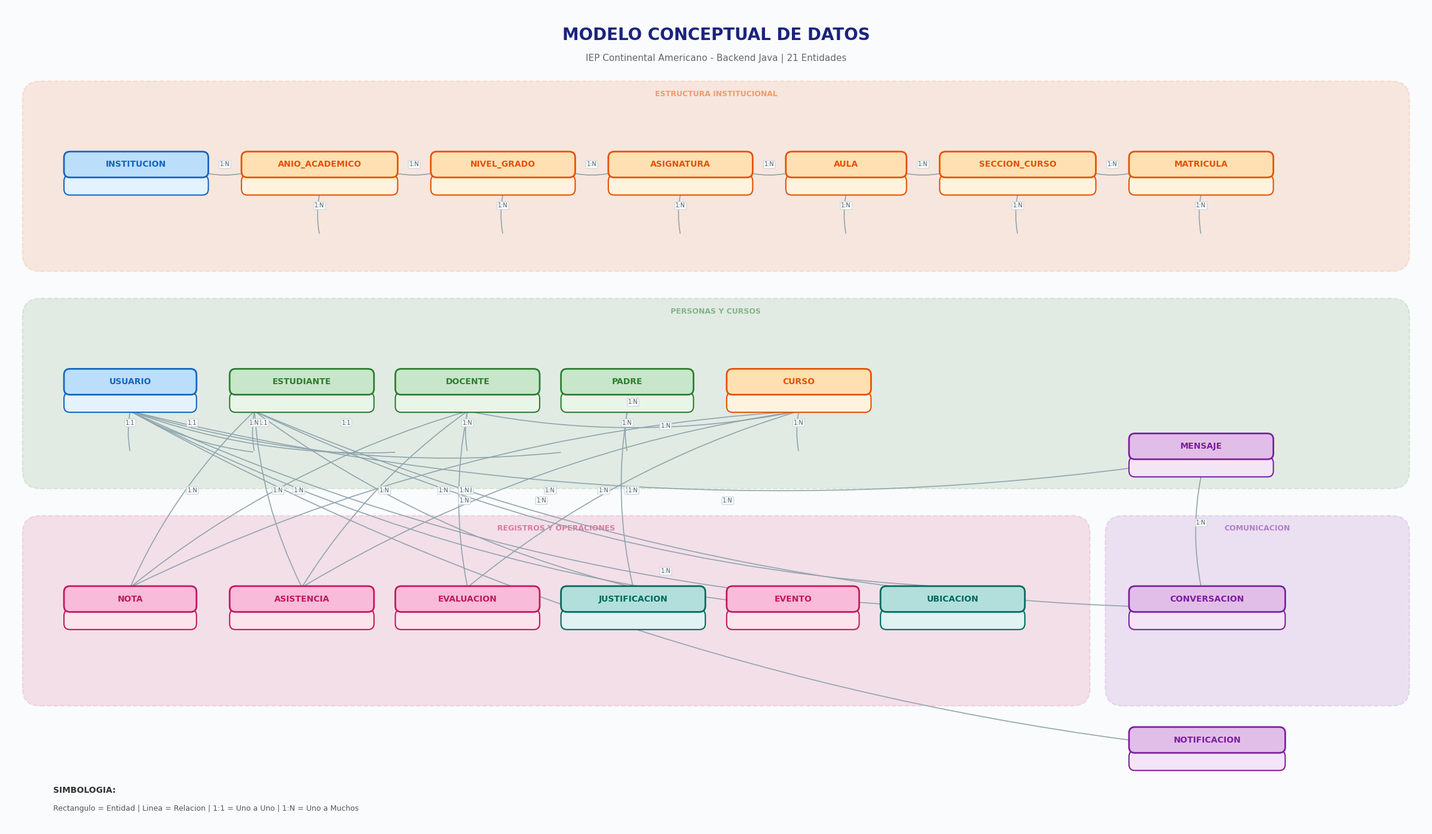
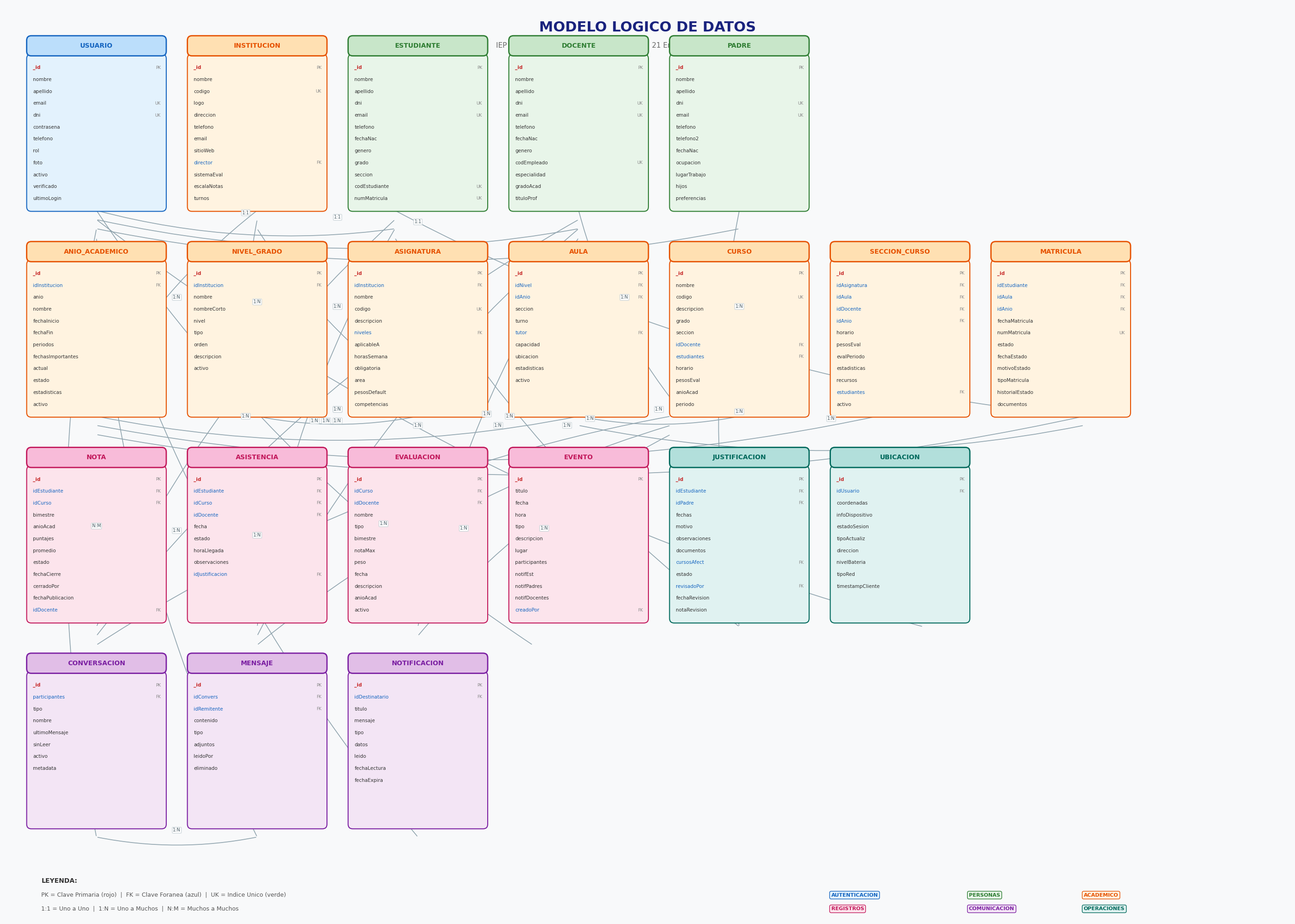
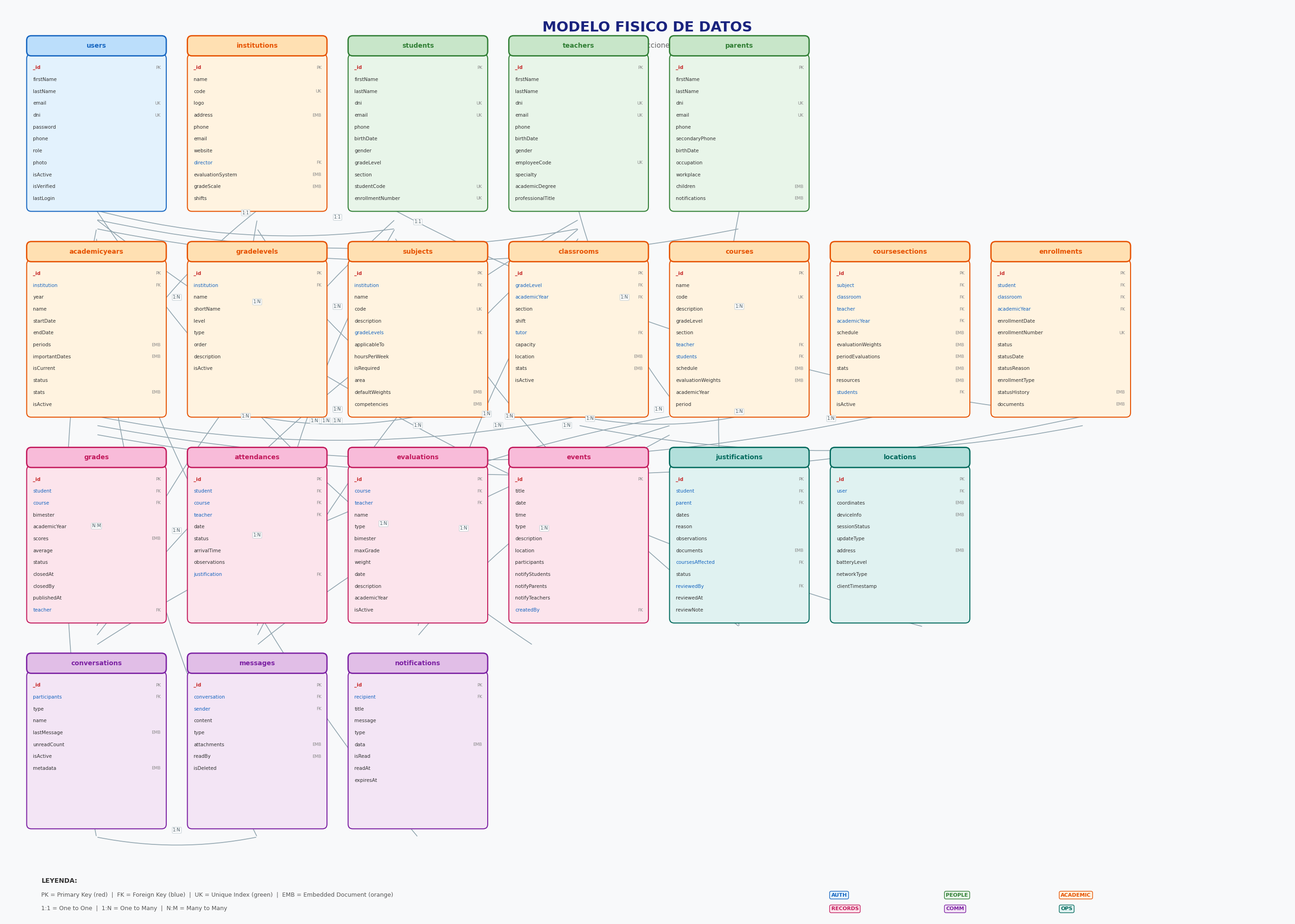

Reproduce these figures in Python, in order.
import matplotlib.pyplot as plt
import matplotlib.patches as mpatches
from matplotlib.patches import FancyBboxPatch, ConnectionPatch, Circle
import numpy as np

# Configuracion global
plt.rcParams['font.family'] = 'Segoe UI'
plt.rcParams['font.size'] = 8
plt.rcParams['axes.unicode_minus'] = False

def draw_entity(ax, x, y, w, h, title, attrs, color_border, color_bg, color_header):
    """Dibuja una entidad con titulo y atributos"""
    hh = 0.4
    # Header
    hdr = FancyBboxPatch((x, y+h-hh), w, hh, boxstyle="round,pad=0.02,rounding_size=0.1",
                         facecolor=color_header, edgecolor=color_border, linewidth=2, zorder=3)
    ax.add_patch(hdr)
    ax.text(x+w/2, y+h-hh/2, title, ha='center', va='center', fontsize=10,
            fontweight='bold', color=color_border, zorder=4)
    # Body
    body = FancyBboxPatch((x, y), w, h-hh, boxstyle="round,pad=0.02,rounding_size=0.1",
                          facecolor=color_bg, edgecolor=color_border, linewidth=1.5, zorder=2)
    ax.add_patch(body)
    # Atributos
    lh = 0.26
    sy = y + h - hh - 0.28
    for i, (name, tags) in enumerate(attrs):
        fy = sy - i*lh
        if fy < y + 0.06:
            break
        col = '#333'
        if 'PK' in tags: col = '#c62828'
        elif 'FK' in tags: col = '#1565c0'
        wt = 'bold' if 'PK' in tags else 'normal'
        ax.text(x+0.12, fy, name, ha='left', va='center', fontsize=7.5, color=col, fontweight=wt, zorder=4)
        if tags:
            ax.text(x+w-0.1, fy, ' '.join(tags), ha='right', va='center', fontsize=6.5, color='#888', zorder=4)

def draw_relation(ax, x1, y1, x2, y2, label='', color='#90a4ae'):
    """Dibuja una linea de relacion con etiqueta"""
    ax.annotate('', xy=(x2, y2), xytext=(x1, y1),
                arrowprops=dict(arrowstyle='-', color=color, lw=1.2, connectionstyle='arc3,rad=0.1'),
                zorder=1)
    if label:
        mx, my = (x1+x2)/2, (y1+y2)/2
        ax.text(mx, my+0.15, label, fontsize=7, color='#455a64', ha='center', va='center',
                bbox=dict(boxstyle='round,pad=0.15', facecolor='white', edgecolor='#cfd8dc', alpha=0.95), zorder=2)

def draw_zone(ax, x, y, w, h, label, color):
    """Dibuja una zona de dominio con borde punteado"""
    rect = FancyBboxPatch((x, y), w, h, boxstyle="round,pad=0.02,rounding_size=0.3",
                          facecolor=color, edgecolor=color, linewidth=1.5, linestyle='--', alpha=0.12, zorder=0)
    ax.add_patch(rect)
    ax.text(x+w/2, y+h-0.2, label, ha='center', va='center', fontsize=9, fontweight='bold',
            color=color, alpha=0.5, zorder=1)

# ============================================================
# 1. MODELO CONCEPTUAL
# ============================================================
fig, ax = plt.subplots(figsize=(24, 14))
ax.set_xlim(0, 24)
ax.set_ylim(0, 14)
ax.axis('off')
ax.set_facecolor('#fafbfc')
fig.patch.set_facecolor('#fafbfc')

ax.text(12, 13.5, 'MODELO CONCEPTUAL DE DATOS', ha='center', va='center',
        fontsize=20, fontweight='bold', color='#1a237e')
ax.text(12, 13.1, 'IEP Continental Americano - Backend Java | 21 Entidades', ha='center', va='center', fontsize=11, color='#666')

# Zonas
draw_zone(ax, 0.3, 9.5, 23.4, 3.2, 'ESTRUCTURA INSTITUCIONAL', '#e65100')
draw_zone(ax, 0.3, 5.8, 23.4, 3.2, 'PERSONAS Y CURSOS', '#2e7d32')
draw_zone(ax, 0.3, 2.1, 18.0, 3.2, 'REGISTROS Y OPERACIONES', '#c2185b')
draw_zone(ax, 18.6, 2.1, 5.1, 3.2, 'COMUNICACION', '#7b1fa2')

# Entidades - fila 1 (estructura)
def ent(x,y,w,h,title,c,attrs=[]):
    cmap={'core':('#1565c0','#e3f2fd','#bbdefb'),'acad':('#e65100','#fff3e0','#ffe0b2'),
          'people':('#2e7d32','#e8f5e9','#c8e6c9'),'rec':('#c2185b','#fce4ec','#f8bbd9'),
          'comm':('#7b1fa2','#f3e5f5','#e1bee7'),'ops':('#00695c','#e0f2f1','#b2dfdb')}
    cb,bg,ch=cmap[c]
    draw_entity(ax,x,y,w,h,title,attrs,cb,bg,ch)

ent(1.0, 10.8, 2.4, 0.7, 'INSTITUCION', 'core')
ent(4.0, 10.8, 2.6, 0.7, 'ANIO_ACADEMICO', 'acad')
ent(7.2, 10.8, 2.4, 0.7, 'NIVEL_GRADO', 'acad')
ent(10.2, 10.8, 2.4, 0.7, 'ASIGNATURA', 'acad')
ent(13.2, 10.8, 2.0, 0.7, 'AULA', 'acad')
ent(15.8, 10.8, 2.6, 0.7, 'SECCION_CURSO', 'acad')
ent(19.0, 10.8, 2.4, 0.7, 'MATRICULA', 'acad')

# Entidades - fila 2 (personas)
ent(1.0, 7.1, 2.2, 0.7, 'USUARIO', 'core')
ent(3.8, 7.1, 2.4, 0.7, 'ESTUDIANTE', 'people')
ent(6.6, 7.1, 2.4, 0.7, 'DOCENTE', 'people')
ent(9.4, 7.1, 2.2, 0.7, 'PADRE', 'people')
ent(12.2, 7.1, 2.4, 0.7, 'CURSO', 'acad')

# Entidades - fila 3 (registros)
ent(1.0, 3.4, 2.2, 0.7, 'NOTA', 'rec')
ent(3.8, 3.4, 2.4, 0.7, 'ASISTENCIA', 'rec')
ent(6.6, 3.4, 2.4, 0.7, 'EVALUACION', 'rec')
ent(9.4, 3.4, 2.4, 0.7, 'JUSTIFICACION', 'ops')
ent(12.2, 3.4, 2.2, 0.7, 'EVENTO', 'rec')
ent(14.8, 3.4, 2.4, 0.7, 'UBICACION', 'ops')

# Comunicacion
ent(19.0, 3.4, 2.6, 0.7, 'CONVERSACION', 'comm')
ent(19.0, 6.0, 2.4, 0.7, 'MENSAJE', 'comm')
ent(19.0, 1.0, 2.6, 0.7, 'NOTIFICACION', 'comm')

# Relaciones
rel = draw_relation
# Estructura horizontal
rel(ax, 3.4, 11.15, 4.0, 11.15, '1:N')
rel(ax, 6.6, 11.15, 7.2, 11.15, '1:N')
rel(ax, 9.6, 11.15, 10.2, 11.15, '1:N')
rel(ax, 12.6, 11.15, 13.2, 11.15, '1:N')
rel(ax, 15.2, 11.15, 15.8, 11.15, '1:N')
rel(ax, 18.4, 11.15, 19.0, 11.15, '1:N')
# Verticales estructura
rel(ax, 5.3, 10.8, 5.3, 10.1, '1:N')
rel(ax, 8.4, 10.8, 8.4, 10.1, '1:N')
rel(ax, 11.4, 10.8, 11.4, 10.1, '1:N')
rel(ax, 14.2, 10.8, 14.2, 10.1, '1:N')
rel(ax, 17.1, 10.8, 17.1, 10.1, '1:N')
rel(ax, 20.2, 10.8, 20.2, 10.1, '1:N')

# Usuario -> perfiles
rel(ax, 2.1, 7.1, 2.1, 6.4, '1:1')
rel(ax, 2.1, 7.1, 4.2, 6.4, '1:1')
rel(ax, 2.1, 7.1, 6.6, 6.4, '1:1')
rel(ax, 2.1, 7.1, 9.4, 6.4, '1:1')

# Personas -> registros
rel(ax, 4.2, 7.1, 4.2, 6.4, '1:N')
rel(ax, 4.2, 7.1, 2.1, 4.1, '1:N')
rel(ax, 4.2, 7.1, 5.0, 4.1, '1:N')
rel(ax, 4.2, 7.1, 10.6, 4.1, '1:N')
rel(ax, 4.2, 7.1, 16.0, 4.1, '1:N')
rel(ax, 4.2, 7.1, 20.2, 3.75, '1:N')

rel(ax, 7.8, 7.1, 7.8, 6.4, '1:N')
rel(ax, 7.8, 7.1, 13.4, 7.1, '1:N')
rel(ax, 7.8, 7.1, 2.1, 4.1, '1:N')
rel(ax, 7.8, 7.1, 5.0, 4.1, '1:N')
rel(ax, 7.8, 7.1, 7.8, 4.1, '1:N')

rel(ax, 10.5, 7.1, 10.5, 6.4, '1:N')
rel(ax, 10.5, 7.1, 10.6, 4.1, '1:N')

# Curso -> registros
rel(ax, 13.4, 7.1, 13.4, 6.4, '1:N')
rel(ax, 13.4, 7.1, 2.1, 4.1, '1:N')
rel(ax, 13.4, 7.1, 5.0, 4.1, '1:N')
rel(ax, 13.4, 7.1, 7.8, 4.1, '1:N')

# Conversacion -> Mensaje
rel(ax, 20.2, 6.0, 20.2, 4.1, '1:N')

# Usuario -> comunicacion/ops
rel(ax, 2.1, 7.1, 13.4, 3.75, '1:N')
rel(ax, 2.1, 7.1, 16.0, 3.75, '1:N')
rel(ax, 2.1, 7.1, 20.2, 6.3, '1:N')
rel(ax, 2.1, 7.1, 20.2, 1.35, '1:N')

# Leyenda
ax.text(0.8, 0.6, 'SIMBOLOGIA:', fontsize=10, fontweight='bold', color='#333')
ax.text(0.8, 0.3, 'Rectangulo = Entidad | Linea = Relacion | 1:1 = Uno a Uno | 1:N = Uno a Muchos', fontsize=9, color='#555')

plt.tight_layout()
plt.savefig(r'D:\projects\SanMartinDigital\sanmartin-newbackend\docs\modelo_conceptual_sanmartin.png',
            dpi=200, bbox_inches='tight', facecolor=fig.get_facecolor())
print('Conceptual OK')
plt.close()

# ============================================================
# 2. MODELO LOGICO
# ============================================================
fig, ax = plt.subplots(figsize=(28, 20))
ax.set_xlim(0, 28)
ax.set_ylim(0, 20)
ax.axis('off')
ax.set_facecolor('#f8f9fa')
fig.patch.set_facecolor('#f8f9fa')

ax.text(14, 19.5, 'MODELO LOGICO DE DATOS', ha='center', va='center', fontsize=22, fontweight='bold', color='#1a237e')
ax.text(14, 19.1, 'IEP Continental Americano - Backend Java | 21 Entidades | Atributos, Claves e Indices', ha='center', va='center', fontsize=11, color='#666')

# Grid de entidades: 7 columnas x 3 filas
cols = [0.5, 4.0, 7.5, 11.0, 14.5, 18.0, 21.5]
rows = [15.5, 11.0, 6.5, 2.0]

def ent_grid(col, row, title, attrs, domain):
    x = cols[col]
    y = rows[row]
    cmap = {'core':('#1565c0','#e3f2fd','#bbdefb'), 'people':('#2e7d32','#e8f5e9','#c8e6c9'),
            'acad':('#e65100','#fff3e0','#ffe0b2'), 'rec':('#c2185b','#fce4ec','#f8bbd9'),
            'comm':('#7b1fa2','#f3e5f5','#e1bee7'), 'ops':('#00695c','#e0f2f1','#b2dfdb')}
    cb, bg, ch = cmap[domain]
    draw_entity(ax, x, y, 3.0, 3.8, title, attrs, cb, bg, ch)

# FILA 0: Auth + Institucion + Personas
ent_grid(0, 0, 'USUARIO', [
    ('_id', ['PK']), ('nombre', []), ('apellido', []), ('email', ['UK']),
    ('dni', ['UK']), ('contrasena', []), ('telefono', []), ('rol', []),
    ('foto', []), ('activo', []), ('verificado', []), ('ultimoLogin', []),
], 'core')
ent_grid(1, 0, 'INSTITUCION', [
    ('_id', ['PK']), ('nombre', []), ('codigo', ['UK']), ('logo', []),
    ('direccion', []), ('telefono', []), ('email', []), ('sitioWeb', []),
    ('director', ['FK']), ('sistemaEval', []), ('escalaNotas', []),
    ('turnos', []), ('nivelesAcad', []), ('activo', []),
], 'acad')
ent_grid(2, 0, 'ESTUDIANTE', [
    ('_id', ['PK']), ('nombre', []), ('apellido', []), ('dni', ['UK']),
    ('email', ['UK']), ('telefono', []), ('fechaNac', []), ('genero', []),
    ('grado', []), ('seccion', []), ('codEstudiante', ['UK']), ('numMatricula', ['UK']),
    ('apoderados', []), ('infoMedica', []), ('documentos', []), ('estado', []),
    ('activo', []), ('idUsuario', ['FK']),
], 'people')
ent_grid(3, 0, 'DOCENTE', [
    ('_id', ['PK']), ('nombre', []), ('apellido', []), ('dni', ['UK']),
    ('email', ['UK']), ('telefono', []), ('fechaNac', []), ('genero', []),
    ('codEmpleado', ['UK']), ('especialidad', []), ('gradoAcad', []), ('tituloProf', []),
    ('certificaciones', []), ('tipoContrato', []), ('salario', []), ('cuentaBanco', []),
    ('documentos', []), ('activo', []), ('idUsuario', ['FK']), ('idInstitucion', ['FK']),
], 'people')
ent_grid(4, 0, 'PADRE', [
    ('_id', ['PK']), ('nombre', []), ('apellido', []), ('dni', ['UK']),
    ('email', ['UK']), ('telefono', []), ('telefono2', []), ('fechaNac', []),
    ('ocupacion', []), ('lugarTrabajo', []), ('hijos', []), ('preferencias', []),
    ('documentos', []), ('tokensPush', []), ('activo', []), ('verificado', []),
    ('idUsuario', ['FK']),
], 'people')

# FILA 1: Academico
ent_grid(0, 1, 'ANIO_ACADEMICO', [
    ('_id', ['PK']), ('idInstitucion', ['FK']), ('anio', []), ('nombre', []),
    ('fechaInicio', []), ('fechaFin', []), ('periodos', []), ('fechasImportantes', []),
    ('actual', []), ('estado', []), ('estadisticas', []), ('activo', []),
], 'acad')
ent_grid(1, 1, 'NIVEL_GRADO', [
    ('_id', ['PK']), ('idInstitucion', ['FK']), ('nombre', []), ('nombreCorto', []),
    ('nivel', []), ('tipo', []), ('orden', []), ('descripcion', []), ('activo', []),
], 'acad')
ent_grid(2, 1, 'ASIGNATURA', [
    ('_id', ['PK']), ('idInstitucion', ['FK']), ('nombre', []), ('codigo', ['UK']),
    ('descripcion', []), ('niveles', ['FK']), ('aplicableA', []), ('horasSemana', []),
    ('obligatoria', []), ('area', []), ('pesosDefault', []), ('competencias', []), ('activo', []),
], 'acad')
ent_grid(3, 1, 'AULA', [
    ('_id', ['PK']), ('idNivel', ['FK']), ('idAnio', ['FK']), ('seccion', []),
    ('turno', []), ('tutor', ['FK']), ('capacidad', []), ('ubicacion', []),
    ('estadisticas', []), ('activo', []),
], 'acad')
ent_grid(4, 1, 'CURSO', [
    ('_id', ['PK']), ('nombre', []), ('codigo', ['UK']), ('descripcion', []),
    ('grado', []), ('seccion', []), ('idDocente', ['FK']), ('estudiantes', ['FK']),
    ('horario', []), ('pesosEval', []), ('anioAcad', []), ('periodo', []), ('activo', []),
], 'acad')
ent_grid(5, 1, 'SECCION_CURSO', [
    ('_id', ['PK']), ('idAsignatura', ['FK']), ('idAula', ['FK']), ('idDocente', ['FK']),
    ('idAnio', ['FK']), ('horario', []), ('pesosEval', []), ('evalPeriodo', []),
    ('estadisticas', []), ('recursos', []), ('estudiantes', ['FK']), ('activo', []),
], 'acad')
ent_grid(6, 1, 'MATRICULA', [
    ('_id', ['PK']), ('idEstudiante', ['FK']), ('idAula', ['FK']), ('idAnio', ['FK']),
    ('fechaMatricula', []), ('numMatricula', ['UK']), ('estado', []), ('fechaEstado', []),
    ('motivoEstado', []), ('tipoMatricula', []), ('historialEstado', []), ('documentos', []),
    ('matriculadoPor', ['FK']), ('activo', []),
], 'acad')

# FILA 2: Registros
ent_grid(0, 2, 'NOTA', [
    ('_id', ['PK']), ('idEstudiante', ['FK']), ('idCurso', ['FK']), ('bimestre', []),
    ('anioAcad', []), ('puntajes', []), ('promedio', []), ('estado', []),
    ('fechaCierre', []), ('cerradoPor', []), ('fechaPublicacion', []), ('idDocente', ['FK']),
], 'rec')
ent_grid(1, 2, 'ASISTENCIA', [
    ('_id', ['PK']), ('idEstudiante', ['FK']), ('idCurso', ['FK']), ('idDocente', ['FK']),
    ('fecha', []), ('estado', []), ('horaLlegada', []), ('observaciones', []),
    ('idJustificacion', ['FK']),
], 'rec')
ent_grid(2, 2, 'EVALUACION', [
    ('_id', ['PK']), ('idCurso', ['FK']), ('idDocente', ['FK']), ('nombre', []),
    ('tipo', []), ('bimestre', []), ('notaMax', []), ('peso', []), ('fecha', []),
    ('descripcion', []), ('anioAcad', []), ('activo', []), ('orden', []),
], 'rec')
ent_grid(3, 2, 'EVENTO', [
    ('_id', ['PK']), ('titulo', []), ('fecha', []), ('hora', []), ('tipo', []),
    ('descripcion', []), ('lugar', []), ('participantes', []), ('notifEst', []),
    ('notifPadres', []), ('notifDocentes', []), ('creadoPor', ['FK']), ('activo', []),
], 'rec')
ent_grid(4, 2, 'JUSTIFICACION', [
    ('_id', ['PK']), ('idEstudiante', ['FK']), ('idPadre', ['FK']), ('fechas', []),
    ('motivo', []), ('observaciones', []), ('documentos', []), ('cursosAfect', ['FK']),
    ('estado', []), ('revisadoPor', ['FK']), ('fechaRevision', []), ('notaRevision', []),
], 'ops')
ent_grid(5, 2, 'UBICACION', [
    ('_id', ['PK']), ('idUsuario', ['FK']), ('coordenadas', []), ('infoDispositivo', []),
    ('estadoSesion', []), ('tipoActualiz', []), ('direccion', []), ('nivelBateria', []),
    ('tipoRed', []), ('timestampCliente', []),
], 'ops')

# FILA 3: Comunicacion
ent_grid(0, 3, 'CONVERSACION', [
    ('_id', ['PK']), ('participantes', ['FK']), ('tipo', []), ('nombre', []),
    ('ultimoMensaje', []), ('sinLeer', []), ('activo', []), ('metadata', []),
], 'comm')
ent_grid(1, 3, 'MENSAJE', [
    ('_id', ['PK']), ('idConvers', ['FK']), ('idRemitente', ['FK']), ('contenido', []),
    ('tipo', []), ('adjuntos', []), ('leidoPor', []), ('eliminado', []),
], 'comm')
ent_grid(2, 3, 'NOTIFICACION', [
    ('_id', ['PK']), ('idDestinatario', ['FK']), ('titulo', []), ('mensaje', []),
    ('tipo', []), ('datos', []), ('leido', []), ('fechaLectura', []), ('fechaExpira', []),
], 'comm')

# Relaciones (solo las principales, limpias)
# Usuario -> perfiles
rel(ax, 2.0, 15.5, 8.5, 15.1, '1:1')
rel(ax, 2.0, 15.3, 12.5, 15.1, '1:1')
rel(ax, 2.0, 15.1, 16.0, 15.1, '1:1')
# Institucion -> Anio, Nivel, Asignatura
rel(ax, 5.5, 15.5, 2.0, 11.4, '1:N')
rel(ax, 5.5, 15.3, 5.5, 11.4, '1:N')
rel(ax, 5.5, 15.1, 9.0, 11.4, '1:N')
# Anio -> Aula, Seccion, Matricula
rel(ax, 2.0, 11.0, 12.5, 11.0, '1:N')
rel(ax, 2.0, 10.8, 19.0, 11.0, '1:N')
rel(ax, 2.0, 10.6, 23.5, 11.0, '1:N')
# Nivel -> Aula, Asignatura
rel(ax, 5.5, 11.0, 9.0, 11.0, '1:N')
# Aula -> Seccion, Matricula
rel(ax, 12.5, 11.0, 16.0, 11.0, '1:N')
rel(ax, 12.5, 10.8, 23.5, 10.8, '1:N')
# Estudiante -> Matricula, Nota, Asistencia, Justificacion
rel(ax, 8.5, 15.5, 23.5, 11.0, '1:N')
rel(ax, 8.5, 15.3, 2.0, 6.4, '1:N')
rel(ax, 8.5, 15.1, 5.5, 6.4, '1:N')
rel(ax, 8.5, 14.9, 16.0, 6.4, '1:N')
# Docente -> Curso, Nota, Asistencia, Evaluacion
rel(ax, 12.5, 15.5, 14.5, 11.4, '1:N')
rel(ax, 12.5, 15.3, 2.0, 6.2, '1:N')
rel(ax, 12.5, 15.1, 5.5, 6.2, '1:N')
rel(ax, 12.5, 14.9, 9.0, 6.4, '1:N')
# Padre -> Justificacion
rel(ax, 16.0, 15.5, 16.0, 6.4, '1:N')
# Curso -> Nota, Asistencia, Evaluacion
rel(ax, 14.5, 11.0, 2.0, 6.0, '1:N')
rel(ax, 14.5, 10.8, 5.5, 6.0, '1:N')
rel(ax, 14.5, 10.6, 9.0, 6.2, '1:N')
# Usuario -> Evento, Ubicacion, Conversacion, Mensaje, Notificacion
rel(ax, 2.0, 15.5, 11.5, 6.0, '1:N')
rel(ax, 2.0, 15.3, 20.0, 6.4, '1:N')
rel(ax, 2.0, 15.1, 2.0, 1.8, 'N:M')
rel(ax, 2.0, 14.9, 5.5, 1.8, '1:N')
rel(ax, 2.0, 14.7, 9.0, 1.8, '1:N')
# Conversacion -> Mensaje
rel(ax, 2.0, 1.8, 5.5, 1.8, '1:N')

# Leyenda
ax.text(0.8, 0.8, 'LEYENDA:', fontsize=10, fontweight='bold', color='#333')
ax.text(0.8, 0.5, 'PK = Clave Primaria (rojo)  |  FK = Clave Foranea (azul)  |  UK = Indice Unico (verde)', fontsize=9, color='#555')
ax.text(0.8, 0.2, '1:1 = Uno a Uno  |  1:N = Uno a Muchos  |  N:M = Muchos a Muchos', fontsize=9, color='#555')

# Dominios
ax.text(18.0, 0.5, 'AUTENTICACION', fontsize=8, color='#1565c0', fontweight='bold', bbox=dict(boxstyle='round,pad=0.3', facecolor='#e3f2fd', edgecolor='#1565c0'))
ax.text(21.0, 0.5, 'PERSONAS', fontsize=8, color='#2e7d32', fontweight='bold', bbox=dict(boxstyle='round,pad=0.3', facecolor='#e8f5e9', edgecolor='#2e7d32'))
ax.text(23.5, 0.5, 'ACADEMICO', fontsize=8, color='#e65100', fontweight='bold', bbox=dict(boxstyle='round,pad=0.3', facecolor='#fff3e0', edgecolor='#e65100'))
ax.text(18.0, 0.2, 'REGISTROS', fontsize=8, color='#c2185b', fontweight='bold', bbox=dict(boxstyle='round,pad=0.3', facecolor='#fce4ec', edgecolor='#c2185b'))
ax.text(21.0, 0.2, 'COMUNICACION', fontsize=8, color='#7b1fa2', fontweight='bold', bbox=dict(boxstyle='round,pad=0.3', facecolor='#f3e5f5', edgecolor='#7b1fa2'))
ax.text(23.5, 0.2, 'OPERACIONES', fontsize=8, color='#00695c', fontweight='bold', bbox=dict(boxstyle='round,pad=0.3', facecolor='#e0f2f1', edgecolor='#00695c'))

plt.tight_layout()
plt.savefig(r'D:\projects\SanMartinDigital\sanmartin-newbackend\docs\modelo_logico_sanmartin.png',
            dpi=200, bbox_inches='tight', facecolor=fig.get_facecolor())
print('Logico OK')
plt.close()

# ============================================================
# 3. MODELO FISICO
# ============================================================
fig, ax = plt.subplots(figsize=(28, 20))
ax.set_xlim(0, 28)
ax.set_ylim(0, 20)
ax.axis('off')
ax.set_facecolor('#f8f9fa')
fig.patch.set_facecolor('#f8f9fa')

ax.text(14, 19.5, 'MODELO FISICO DE DATOS', ha='center', va='center', fontsize=22, fontweight='bold', color='#1a237e')
ax.text(14, 19.1, 'MongoDB Document Model | 21 Colecciones | Spring Boot 3.2.5 + Java 17', ha='center', va='center', fontsize=11, color='#666')

# Mismo layout que logico pero con nombres de colecciones y campos reales
ent_grid(0, 0, 'users', [
    ('_id', ['PK']), ('firstName', []), ('lastName', []), ('email', ['UK']),
    ('dni', ['UK']), ('password', []), ('phone', []), ('role', []),
    ('photo', []), ('isActive', []), ('isVerified', []), ('lastLogin', []),
], 'core')
ent_grid(1, 0, 'institutions', [
    ('_id', ['PK']), ('name', []), ('code', ['UK']), ('logo', []),
    ('address', ['EMB']), ('phone', []), ('email', []), ('website', []),
    ('director', ['FK']), ('evaluationSystem', ['EMB']), ('gradeScale', ['EMB']),
    ('shifts', []), ('academicLevels', ['EMB']), ('isActive', []),
], 'acad')
ent_grid(2, 0, 'students', [
    ('_id', ['PK']), ('firstName', []), ('lastName', []), ('dni', ['UK']),
    ('email', ['UK']), ('phone', []), ('birthDate', []), ('gender', []),
    ('gradeLevel', []), ('section', []), ('studentCode', ['UK']), ('enrollmentNumber', ['UK']),
    ('guardians', ['EMB']), ('medicalInfo', ['EMB']), ('documents', ['EMB']), ('status', []),
    ('isActive', []), ('userId', ['FK']),
], 'people')
ent_grid(3, 0, 'teachers', [
    ('_id', ['PK']), ('firstName', []), ('lastName', []), ('dni', ['UK']),
    ('email', ['UK']), ('phone', []), ('birthDate', []), ('gender', []),
    ('employeeCode', ['UK']), ('specialty', []), ('academicDegree', []), ('professionalTitle', []),
    ('certifications', ['EMB']), ('contractType', []), ('salary', []), ('bankAccount', ['EMB']),
    ('documents', ['EMB']), ('isActive', []), ('userId', ['FK']), ('institution', ['FK']),
], 'people')
ent_grid(4, 0, 'parents', [
    ('_id', ['PK']), ('firstName', []), ('lastName', []), ('dni', ['UK']),
    ('email', ['UK']), ('phone', []), ('secondaryPhone', []), ('birthDate', []),
    ('occupation', []), ('workplace', []), ('children', ['EMB']), ('notifications', ['EMB']),
    ('documents', ['EMB']), ('pushTokens', ['EMB']), ('isActive', []), ('isVerified', []),
    ('userId', ['FK']),
], 'people')

ent_grid(0, 1, 'academicyears', [
    ('_id', ['PK']), ('institution', ['FK']), ('year', []), ('name', []),
    ('startDate', []), ('endDate', []), ('periods', ['EMB']), ('importantDates', ['EMB']),
    ('isCurrent', []), ('status', []), ('stats', ['EMB']), ('isActive', []),
], 'acad')
ent_grid(1, 1, 'gradelevels', [
    ('_id', ['PK']), ('institution', ['FK']), ('name', []), ('shortName', []),
    ('level', []), ('type', []), ('order', []), ('description', []), ('isActive', []),
], 'acad')
ent_grid(2, 1, 'subjects', [
    ('_id', ['PK']), ('institution', ['FK']), ('name', []), ('code', ['UK']),
    ('description', []), ('gradeLevels', ['FK']), ('applicableTo', []), ('hoursPerWeek', []),
    ('isRequired', []), ('area', []), ('defaultWeights', ['EMB']), ('competencies', ['EMB']), ('isActive', []),
], 'acad')
ent_grid(3, 1, 'classrooms', [
    ('_id', ['PK']), ('gradeLevel', ['FK']), ('academicYear', ['FK']), ('section', []),
    ('shift', []), ('tutor', ['FK']), ('capacity', []), ('location', ['EMB']),
    ('stats', ['EMB']), ('isActive', []),
], 'acad')
ent_grid(4, 1, 'courses', [
    ('_id', ['PK']), ('name', []), ('code', ['UK']), ('description', []),
    ('gradeLevel', []), ('section', []), ('teacher', ['FK']), ('students', ['FK']),
    ('schedule', ['EMB']), ('evaluationWeights', ['EMB']), ('academicYear', []), ('period', []), ('isActive', []),
], 'acad')
ent_grid(5, 1, 'coursesections', [
    ('_id', ['PK']), ('subject', ['FK']), ('classroom', ['FK']), ('teacher', ['FK']),
    ('academicYear', ['FK']), ('schedule', ['EMB']), ('evaluationWeights', ['EMB']), ('periodEvaluations', ['EMB']),
    ('stats', ['EMB']), ('resources', ['EMB']), ('students', ['FK']), ('isActive', []),
], 'acad')
ent_grid(6, 1, 'enrollments', [
    ('_id', ['PK']), ('student', ['FK']), ('classroom', ['FK']), ('academicYear', ['FK']),
    ('enrollmentDate', []), ('enrollmentNumber', ['UK']), ('status', []), ('statusDate', []),
    ('statusReason', []), ('enrollmentType', []), ('statusHistory', ['EMB']), ('documents', ['EMB']),
    ('enrolledBy', ['FK']), ('isActive', []),
], 'acad')

ent_grid(0, 2, 'grades', [
    ('_id', ['PK']), ('student', ['FK']), ('course', ['FK']), ('bimester', []),
    ('academicYear', []), ('scores', ['EMB']), ('average', []), ('status', []),
    ('closedAt', []), ('closedBy', []), ('publishedAt', []), ('teacher', ['FK']),
], 'rec')
ent_grid(1, 2, 'attendances', [
    ('_id', ['PK']), ('student', ['FK']), ('course', ['FK']), ('teacher', ['FK']),
    ('date', []), ('status', []), ('arrivalTime', []), ('observations', []),
    ('justification', ['FK']),
], 'rec')
ent_grid(2, 2, 'evaluations', [
    ('_id', ['PK']), ('course', ['FK']), ('teacher', ['FK']), ('name', []),
    ('type', []), ('bimester', []), ('maxGrade', []), ('weight', []), ('date', []),
    ('description', []), ('academicYear', []), ('isActive', []), ('order', []),
], 'rec')
ent_grid(3, 2, 'events', [
    ('_id', ['PK']), ('title', []), ('date', []), ('time', []), ('type', []),
    ('description', []), ('location', []), ('participants', []), ('notifyStudents', []),
    ('notifyParents', []), ('notifyTeachers', []), ('createdBy', ['FK']), ('isActive', []),
], 'rec')
ent_grid(4, 2, 'justifications', [
    ('_id', ['PK']), ('student', ['FK']), ('parent', ['FK']), ('dates', []),
    ('reason', []), ('observations', []), ('documents', ['EMB']), ('coursesAffected', ['FK']),
    ('status', []), ('reviewedBy', ['FK']), ('reviewedAt', []), ('reviewNote', []),
], 'ops')
ent_grid(5, 2, 'locations', [
    ('_id', ['PK']), ('user', ['FK']), ('coordinates', ['EMB']), ('deviceInfo', ['EMB']),
    ('sessionStatus', []), ('updateType', []), ('address', ['EMB']), ('batteryLevel', []),
    ('networkType', []), ('clientTimestamp', []),
], 'ops')

ent_grid(0, 3, 'conversations', [
    ('_id', ['PK']), ('participants', ['FK']), ('type', []), ('name', []),
    ('lastMessage', ['EMB']), ('unreadCount', []), ('isActive', []), ('metadata', ['EMB']),
], 'comm')
ent_grid(1, 3, 'messages', [
    ('_id', ['PK']), ('conversation', ['FK']), ('sender', ['FK']), ('content', []),
    ('type', []), ('attachments', ['EMB']), ('readBy', ['EMB']), ('isDeleted', []),
], 'comm')
ent_grid(2, 3, 'notifications', [
    ('_id', ['PK']), ('recipient', ['FK']), ('title', []), ('message', []),
    ('type', []), ('data', ['EMB']), ('isRead', []), ('readAt', []), ('expiresAt', []),
], 'comm')

# Relaciones (mismas que logico)
rel(ax, 2.0, 15.5, 8.5, 15.1, '1:1')
rel(ax, 2.0, 15.3, 12.5, 15.1, '1:1')
rel(ax, 2.0, 15.1, 16.0, 15.1, '1:1')
rel(ax, 5.5, 15.5, 2.0, 11.4, '1:N')
rel(ax, 5.5, 15.3, 5.5, 11.4, '1:N')
rel(ax, 5.5, 15.1, 9.0, 11.4, '1:N')
rel(ax, 2.0, 11.0, 12.5, 11.0, '1:N')
rel(ax, 2.0, 10.8, 19.0, 11.0, '1:N')
rel(ax, 2.0, 10.6, 23.5, 11.0, '1:N')
rel(ax, 5.5, 11.0, 9.0, 11.0, '1:N')
rel(ax, 12.5, 11.0, 16.0, 11.0, '1:N')
rel(ax, 12.5, 10.8, 23.5, 10.8, '1:N')
rel(ax, 8.5, 15.5, 23.5, 11.0, '1:N')
rel(ax, 8.5, 15.3, 2.0, 6.4, '1:N')
rel(ax, 8.5, 15.1, 5.5, 6.4, '1:N')
rel(ax, 8.5, 14.9, 16.0, 6.4, '1:N')
rel(ax, 12.5, 15.5, 14.5, 11.4, '1:N')
rel(ax, 12.5, 15.3, 2.0, 6.2, '1:N')
rel(ax, 12.5, 15.1, 5.5, 6.2, '1:N')
rel(ax, 12.5, 14.9, 9.0, 6.4, '1:N')
rel(ax, 16.0, 15.5, 16.0, 6.4, '1:N')
rel(ax, 14.5, 11.0, 2.0, 6.0, '1:N')
rel(ax, 14.5, 10.8, 5.5, 6.0, '1:N')
rel(ax, 14.5, 10.6, 9.0, 6.2, '1:N')
rel(ax, 2.0, 15.5, 11.5, 6.0, '1:N')
rel(ax, 2.0, 15.3, 20.0, 6.4, '1:N')
rel(ax, 2.0, 15.1, 2.0, 1.8, 'N:M')
rel(ax, 2.0, 14.9, 5.5, 1.8, '1:N')
rel(ax, 2.0, 14.7, 9.0, 1.8, '1:N')
rel(ax, 2.0, 1.8, 5.5, 1.8, '1:N')

ax.text(0.8, 0.8, 'LEYENDA:', fontsize=10, fontweight='bold', color='#333')
ax.text(0.8, 0.5, 'PK = Primary Key (red)  |  FK = Foreign Key (blue)  |  UK = Unique Index (green)  |  EMB = Embedded Document (orange)', fontsize=9, color='#555')
ax.text(0.8, 0.2, '1:1 = One to One  |  1:N = One to Many  |  N:M = Many to Many', fontsize=9, color='#555')

ax.text(18.0, 0.5, 'AUTH', fontsize=8, color='#1565c0', fontweight='bold', bbox=dict(boxstyle='round,pad=0.3', facecolor='#e3f2fd', edgecolor='#1565c0'))
ax.text(20.5, 0.5, 'PEOPLE', fontsize=8, color='#2e7d32', fontweight='bold', bbox=dict(boxstyle='round,pad=0.3', facecolor='#e8f5e9', edgecolor='#2e7d32'))
ax.text(23.0, 0.5, 'ACADEMIC', fontsize=8, color='#e65100', fontweight='bold', bbox=dict(boxstyle='round,pad=0.3', facecolor='#fff3e0', edgecolor='#e65100'))
ax.text(18.0, 0.2, 'RECORDS', fontsize=8, color='#c2185b', fontweight='bold', bbox=dict(boxstyle='round,pad=0.3', facecolor='#fce4ec', edgecolor='#c2185b'))
ax.text(20.5, 0.2, 'COMM', fontsize=8, color='#7b1fa2', fontweight='bold', bbox=dict(boxstyle='round,pad=0.3', facecolor='#f3e5f5', edgecolor='#7b1fa2'))
ax.text(23.0, 0.2, 'OPS', fontsize=8, color='#00695c', fontweight='bold', bbox=dict(boxstyle='round,pad=0.3', facecolor='#e0f2f1', edgecolor='#00695c'))

plt.tight_layout()
plt.savefig(r'D:\projects\SanMartinDigital\sanmartin-newbackend\docs\modelo_fisico_sanmartin.png',
            dpi=200, bbox_inches='tight', facecolor=fig.get_facecolor())
print('Fisico OK')
plt.close()

print('\n=== TODOS LOS DIAGRAMAS GENERADOS ===')
print('1. modelo_conceptual_sanmartin.png')
print('2. modelo_logico_sanmartin.png')
print('3. modelo_fisico_sanmartin.png')
